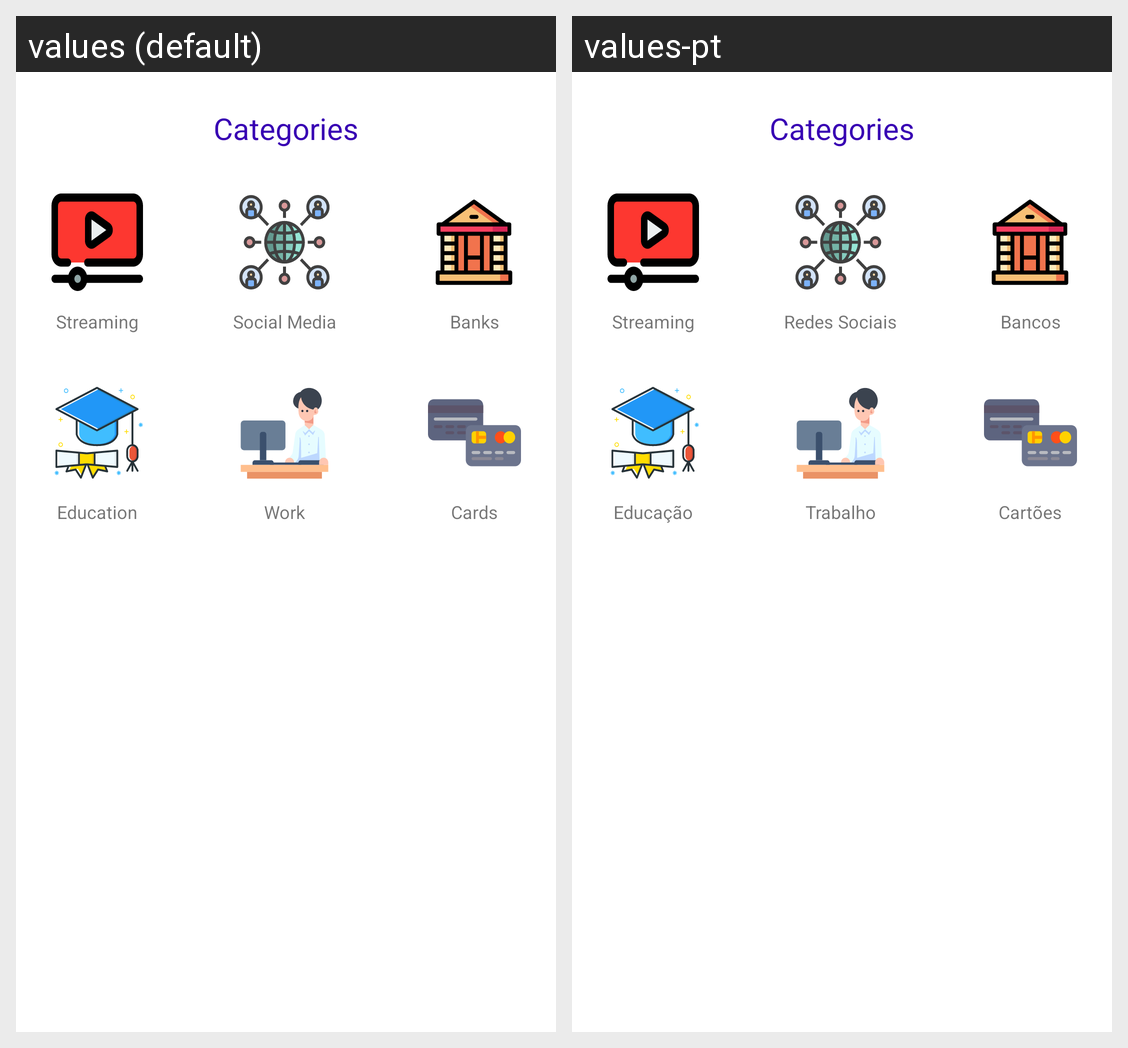

Translations of the strings shown on this Android screen, per locale in the grid:
Android screen res/layout/bottom_sheet_category.xml rendered under 2 locales, left to right: values (default), values-pt. Device: Nexus 5 (rendered at 1080×1920; each locale shown at half size, 540×960, under a caption strip naming it); theme Theme.PasswordKeeper.
Strings drawn on this screen, with the default value and each locale's value (text and hints the layout hard-codes, and strings that could not be matched under every locale, appear in the picture but are not listed):

streaming
  values: Streaming
  values-pt: Streaming

social_media
  values: Social Media
  values-pt: Redes Sociais

banks
  values: Banks
  values-pt: Bancos

education
  values: Education
  values-pt: Educação

work
  values: Work
  values-pt: Trabalho

cards
  values: Cards
  values-pt: Cartões
